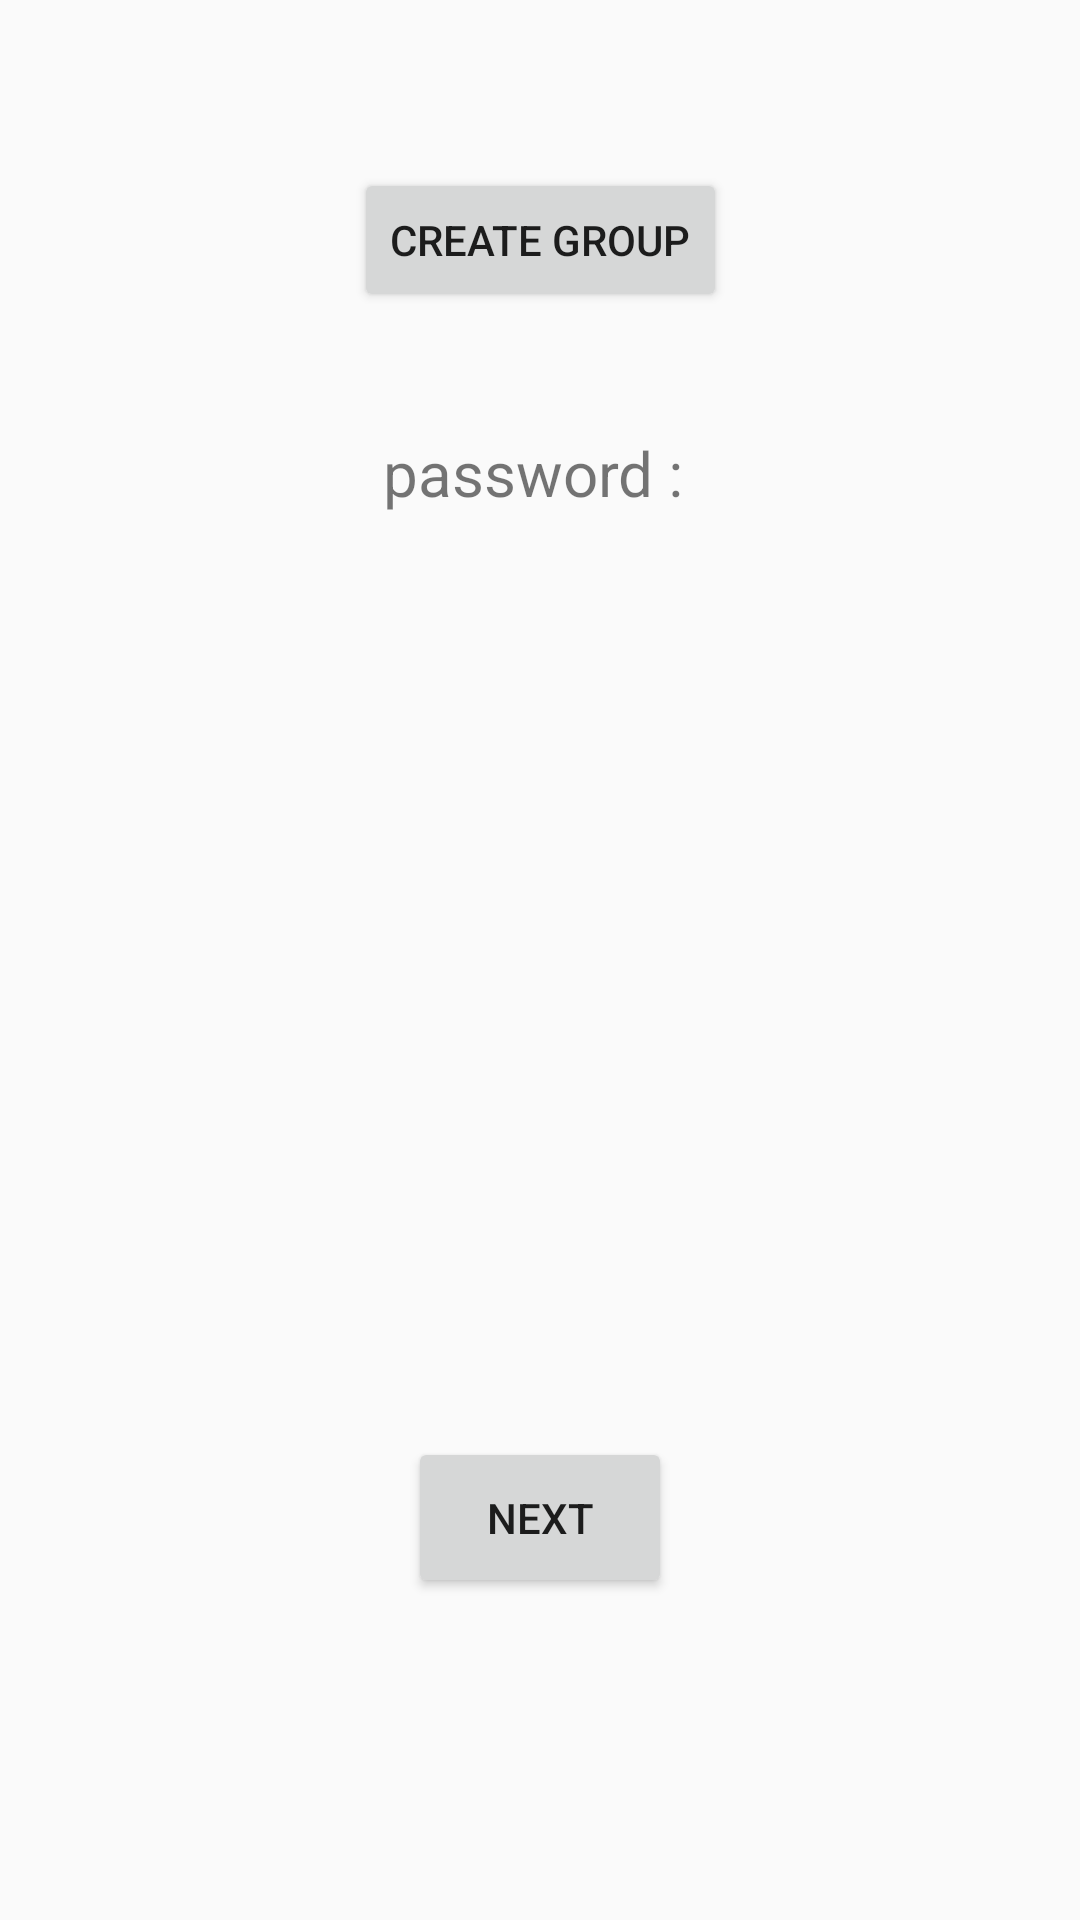

Write the Android layout XML for this screen, with the resource values it uses.
<!-- AndroidManifest.xml: application theme Theme.AnyQuestion -->
<!-- res/layout/activity_speecher.xml -->
<?xml version="1.0" encoding="utf-8"?>
<androidx.constraintlayout.widget.ConstraintLayout xmlns:android="http://schemas.android.com/apk/res/android"
    xmlns:app="http://schemas.android.com/apk/res-auto"
    xmlns:tools="http://schemas.android.com/tools"
    android:layout_width="match_parent"
    android:layout_height="match_parent"
    tools:context=".speecher.SpeecherActivity">

    <androidx.appcompat.widget.Toolbar
        android:layout_width="match_parent"
        android:layout_height="wrap_content"
        android:id="@+id/speecher_toolbar"
        app:layout_constraintTop_toTopOf="parent"
        app:layout_constraintLeft_toLeftOf="parent"
        app:layout_constraintRight_toRightOf="parent"/>

    <Button
        android:layout_width="wrap_content"
        android:layout_height="wrap_content"
        android:text="create group"
        android:id="@+id/create_group"
        app:layout_constraintTop_toBottomOf="@id/speecher_toolbar"
        app:layout_constraintLeft_toLeftOf="parent"
        app:layout_constraintRight_toRightOf="parent"
        app:layout_constraintBottom_toTopOf="@id/speecher_layout"/>

    <Button
        android:layout_width="wrap_content"
        android:layout_height="wrap_content"
        android:text="delete group"
        android:id="@+id/delete_group"
        app:layout_constraintTop_toTopOf="@id/create_group"
        app:layout_constraintLeft_toLeftOf="@id/create_group"
        app:layout_constraintRight_toRightOf="@id/create_group"
        app:layout_constraintBottom_toBottomOf="@id/create_group"
        android:enabled="false"
        android:visibility="gone"/>

    <LinearLayout
        android:layout_width="match_parent"
        android:layout_height="0dp"
        android:orientation="vertical"
        android:id="@+id/speecher_layout"
        android:weightSum="10"
        android:gravity="center_horizontal"
        app:layout_constraintTop_toBottomOf="@id/create_group"
        app:layout_constraintLeft_toLeftOf="parent"
        app:layout_constraintRight_toRightOf="parent"
        app:layout_constraintBottom_toBottomOf="parent">
        <LinearLayout
            android:layout_width="match_parent"
            android:layout_height="0dp"
            android:orientation="horizontal"
            android:gravity="center"
            android:layout_weight="2">
            <TextView
                android:layout_width="wrap_content"
                android:layout_height="match_parent"
                android:gravity="center"
                android:text="password : "
                android:textSize="10pt"/>

            <TextView
                android:layout_width="wrap_content"
                android:layout_height="match_parent"
                android:gravity="center"
                android:id="@+id/room_password"
                android:textSize="10pt"/>

        </LinearLayout>

        <TextView
            android:layout_width="wrap_content"
            android:layout_height="0dp"
            android:id="@+id/questioner_name"
            android:layout_weight="1"/>

        <TextView
            android:layout_width="wrap_content"
            android:layout_height="0dp"
            android:id="@+id/questioner_number"
            android:layout_weight="4"/>

        <Button
            android:layout_width="wrap_content"
            android:layout_height="0dp"
            android:id="@+id/next_button"
            android:text="next"
            android:layout_weight="1"/>
    </LinearLayout>



</androidx.constraintlayout.widget.ConstraintLayout>
<!-- resources referenced by this layout -->
<resources>
  <style name="Theme.AnyQuestion" parent="Theme.AppCompat.DayNight.NoActionBar" />
</resources>
